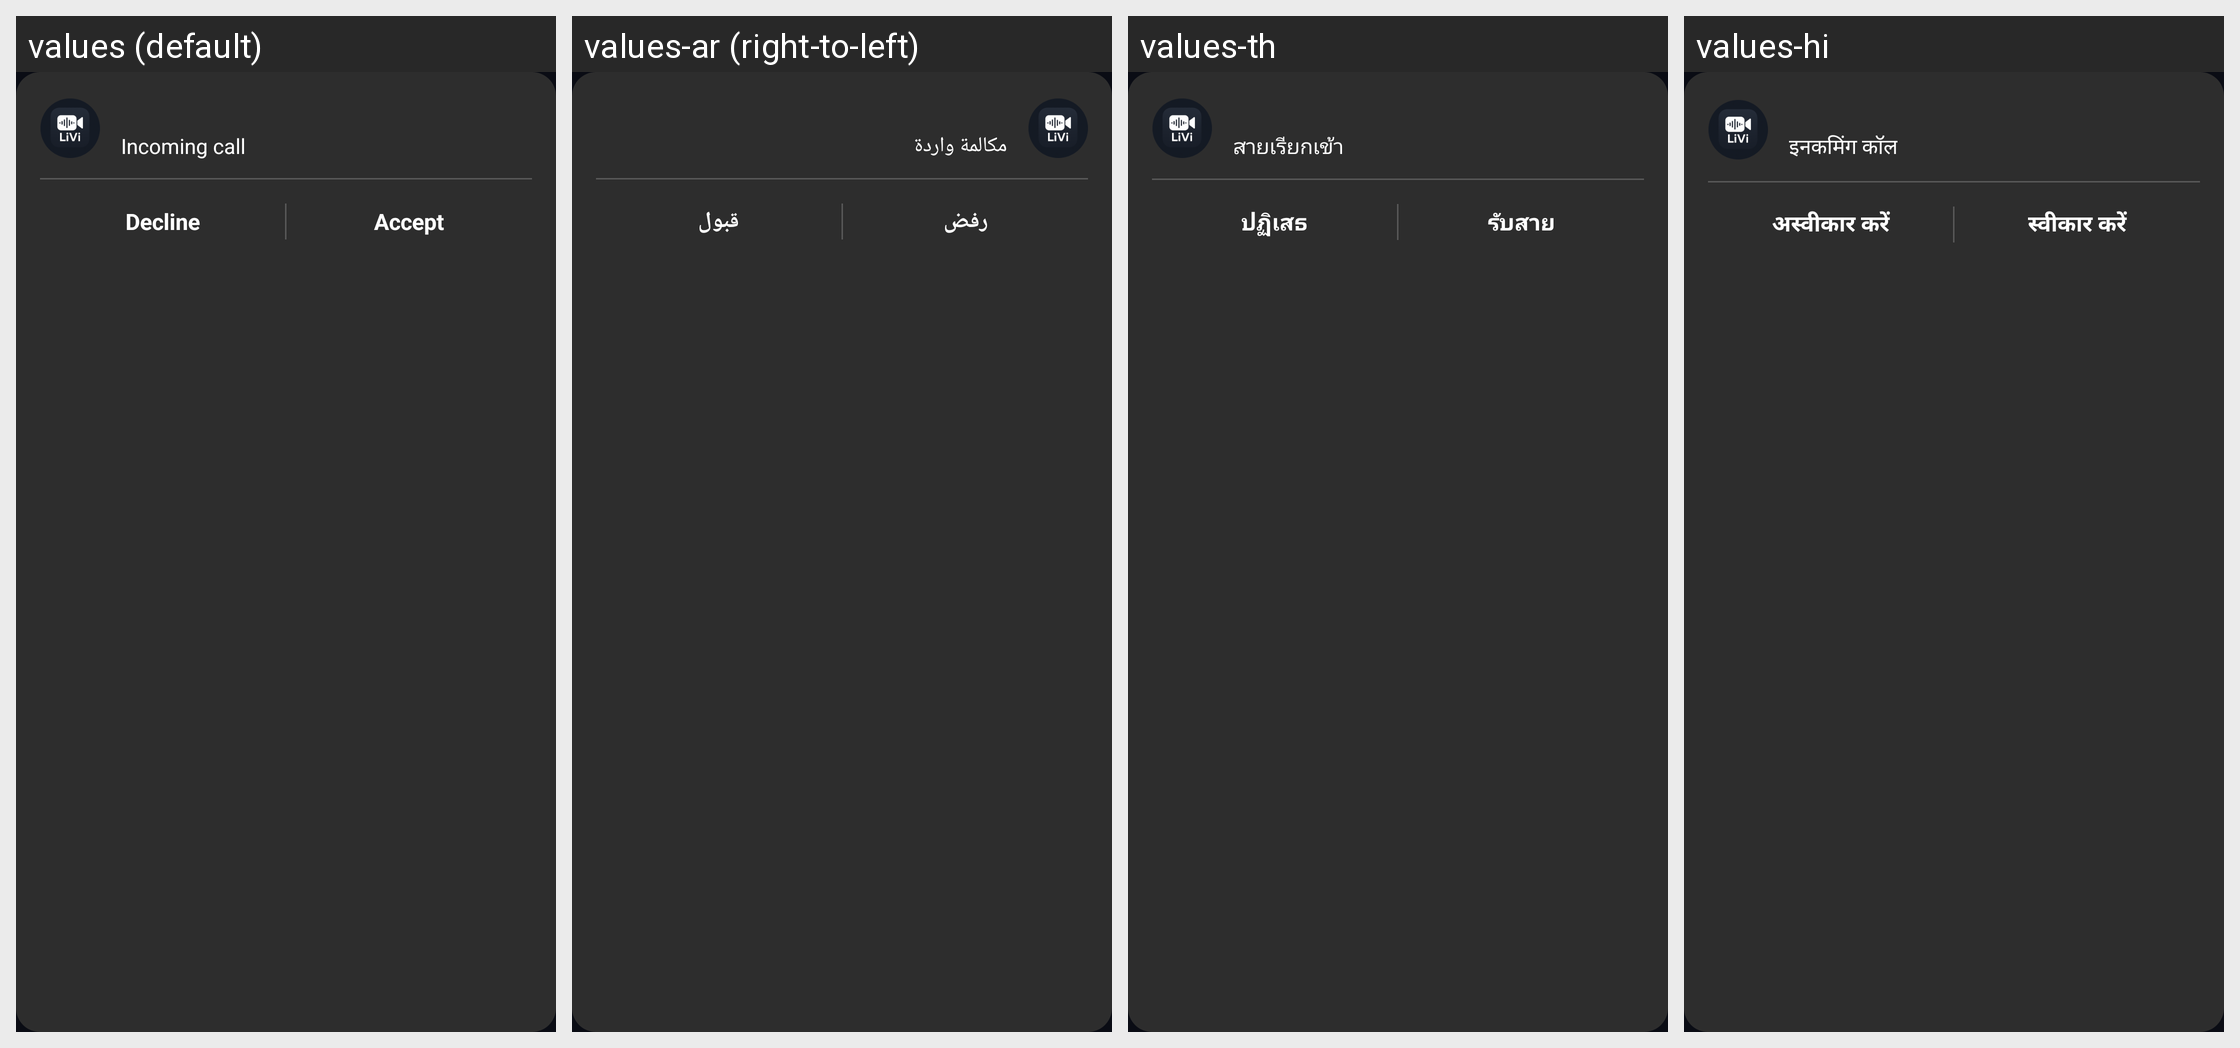

The Android screen above is rendered under several locales of the same app. Produce the string resources it draws, with the default and per-locale values.
Android screen res/layout/notification_incoming_call.xml rendered under 4 locales, left to right: values (default), values-ar (right-to-left), values-th, values-hi. Device: Nexus 5 (rendered at 1080×1920; each locale shown at half size, 540×960, under a caption strip naming it); theme AppTheme.
Other locales in the repository, not shown: values-de, values-es, values-fr, values-in, values-it, values-ja, values-ko, values-pt, values-ru, values-tr, values-vi, values-zh, values-zh-rMO, values-zh-rTW.
Strings drawn on this screen, with the default value and each locale's value (text and hints the layout hard-codes, and strings that could not be matched under every locale, appear in the picture but are not listed):

incoming_call_title
  values: Incoming call
  values-ar: مكالمة واردة
  values-th: สายเรียกเข้า
  values-hi: इनकमिंग कॉल

incoming_call_decline
  values: Decline
  values-ar: رفض
  values-th: ปฏิเสธ
  values-hi: अस्वीकार करें

incoming_call_accept
  values: Accept
  values-ar: قبول
  values-th: รับสาย
  values-hi: स्वीकार करें
